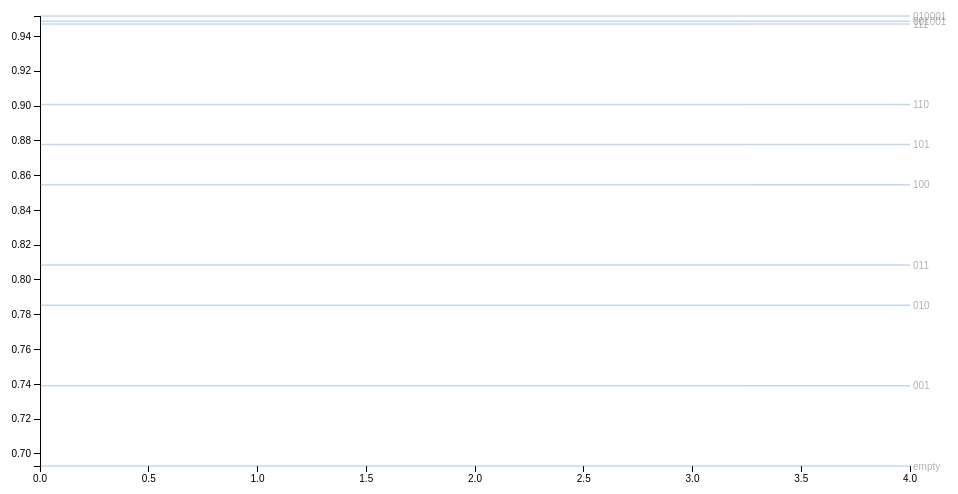
D3 v3 page, settled after 360 driven frames (6 s of simulated time); the page loaded 1 data file(s).


  /*Page Setup*/
  var margin = {top: 20, right: 80, bottom: 30, left: 50},
      width = 1000 - margin.left - margin.right,
      height = 500 - margin.top - margin.bottom;
  var svg = d3.select("body").append("svg")
      .attr("width", width + margin.left + margin.right)
      .attr("height", height + margin.top + margin.bottom)
    .append("g")
      .attr("transform", "translate(" + margin.left + "," + margin.top + ")");
  /* End of page setup*/

  var x = d3.scale.linear().range([0, width]);
  var y = d3.scale.linear().range([height, 0]);
  var color = d3.scale.category10();
  var xAxis = d3.svg.axis().scale(x).orient("bottom");
  var yAxis = d3.svg.axis().scale(y).orient("left");
  var myline = d3.svg.line().interpolate("basis")
      .x(function(d) { return x(d.xval); })
      .y(function(d) { return y(d.yval); });

  /* Read in Data and Plot */
  /*d3.tsv("sim.tsv", function(data) {*/
  d3.tsv("dat3.tsv", function(data) {
    /* maps colors to each city */
      /* d3.keys(data[0]) gets the column headers*/
      /* d3.keys(data[0]).filter(etc) gets all all the column headers except the first one, "date"*/

    color.domain(d3.keys(data[0]).filter(function(key) { return key !== "tau"; }));
    var curves = color.domain().map(function(name) {
      return {
        name: name,
        values: data.map(function(d) { return {xval: +d["tau"], yval: +d[name]}; })
      };
    });

    /* Hard coded bounds: x,y-lim
    x.domain([0,100]); y.domain([0,100]);
    */

    /*dynamic x,y-lim
    x.domain(d3.extent(data, function(d) { return +d["tau"]; }));
    y.domain([
      d3.min(curves, function(c) { return d3.min(c.values, function(v) { return v.yval; }); }),
      d3.max(curves, function(c) { return d3.max(c.values, function(v) { return v.yval; }); })
    ]);
    */
    /* x,y-lim set using R */
    x.domain([0,4]);
    y.domain([0.693040620086441,0.951775784918713]);

    /*debugger;*/
    /*Add x,y-axis*/
    svg.append("g").attr("class","x axis").attr("transform","translate(0," + height + ")").call(xAxis);
    svg.append("g").attr("class","y axis").attr("transform","translate("+0+",0)").call(yAxis);

    /*Add curves*/
    var curve = svg.selectAll(".curve").data(curves).enter().append("g").attr("class", "curve");
    curve.append("path").attr("class", "line").attr("d", function(d) { return myline(d.values); })
         /*.style("stroke", function(d) { return color(d.name); })*/;

    /*Add names of cities to curves*/
    curve.append("text")
         .datum(function(d) { return {name: d.name, value: d.values[d.values.length - 1]}; })
         .attr("transform", function(d) { return "translate(" + x(d.value.xval) + "," + y(d.value.yval) + ")"; })
         .attr("x", 3).attr("dy", ".35em").text(function(d) { return d.name; });

    /* mouseover stuff below*/
    curve.style("opacity",".3").on("mouseover",mouseover).on("mouseout",mouseout);
      function mouseover(d, i) { d3.select(this).style("opacity",  "1"); };
      function mouseout(d, i)  { d3.select(this).style("opacity", ".3"); };
    /*End of Mouseover stuff*/
    debugger;

  });


### data: dat3.tsv
tau	empty	001	010	011	100	101	110	111	001001	010001
0	0.693	0.7392	0.7854	0.8085	0.8548	0.8779	0.901	0.9472	0.9487	0.9518
0.0404	0.693	0.7392	0.7854	0.8085	0.8548	0.8779	0.901	0.9472	0.9487	0.9518
0.08081	0.693	0.7392	0.7854	0.8085	0.8548	0.8779	0.901	0.9472	0.9487	0.9518
0.1212	0.693	0.7392	0.7854	0.8085	0.8548	0.8779	0.901	0.9472	0.9487	0.9518
0.1616	0.693	0.7392	0.7854	0.8085	0.8548	0.8779	0.901	0.9472	0.9487	0.9518
0.202	0.693	0.7392	0.7854	0.8085	0.8548	0.8779	0.901	0.9472	0.9487	0.9518
0.2424	0.693	0.7392	0.7854	0.8085	0.8548	0.8779	0.901	0.9472	0.9487	0.9518
0.2828	0.693	0.7392	0.7854	0.8085	0.8548	0.8779	0.901	0.9472	0.9487	0.9518
0.3232	0.693	0.7392	0.7854	0.8085	0.8548	0.8779	0.901	0.9472	0.9487	0.9518
0.3636	0.693	0.7392	0.7854	0.8085	0.8548	0.8779	0.901	0.9472	0.9487	0.9518
0.404	0.693	0.7392	0.7854	0.8085	0.8548	0.8779	0.901	0.9472	0.9487	0.9518
0.4444	0.693	0.7392	0.7854	0.8085	0.8548	0.8779	0.901	0.9472	0.9487	0.9518
0.4848	0.693	0.7392	0.7854	0.8085	0.8548	0.8779	0.901	0.9472	0.9487	0.9518
0.5253	0.693	0.7392	0.7854	0.8085	0.8548	0.8779	0.901	0.9472	0.9487	0.9518
0.5657	0.693	0.7392	0.7854	0.8085	0.8548	0.8779	0.901	0.9472	0.9487	0.9518
0.6061	0.693	0.7392	0.7854	0.8085	0.8548	0.8779	0.901	0.9472	0.9487	0.9518
0.6465	0.693	0.7392	0.7854	0.8085	0.8548	0.8779	0.901	0.9472	0.9487	0.9518
0.6869	0.693	0.7392	0.7854	0.8085	0.8548	0.8779	0.901	0.9472	0.9487	0.9518
0.7273	0.693	0.7392	0.7854	0.8085	0.8548	0.8779	0.901	0.9472	0.9487	0.9518
0.7677	0.693	0.7392	0.7854	0.8085	0.8548	0.8779	0.901	0.9472	0.9487	0.9518
0.8081	0.693	0.7392	0.7854	0.8085	0.8548	0.8779	0.901	0.9472	0.9487	0.9518
0.8485	0.693	0.7392	0.7854	0.8085	0.8548	0.8779	0.901	0.9472	0.9487	0.9518
0.8889	0.693	0.7392	0.7854	0.8085	0.8548	0.8779	0.901	0.9472	0.9487	0.9518
0.9293	0.693	0.7392	0.7854	0.8085	0.8548	0.8779	0.901	0.9472	0.9487	0.9518
0.9697	0.693	0.7392	0.7854	0.8085	0.8548	0.8779	0.901	0.9472	0.9487	0.9518
1.01	0.693	0.7392	0.7854	0.8085	0.8548	0.8779	0.901	0.9472	0.9487	0.9518
1.051	0.693	0.7392	0.7854	0.8085	0.8548	0.8779	0.901	0.9472	0.9487	0.9518
1.091	0.693	0.7392	0.7854	0.8085	0.8548	0.8779	0.901	0.9472	0.9487	0.9518
1.131	0.693	0.7392	0.7854	0.8085	0.8548	0.8779	0.901	0.9472	0.9487	0.9518
1.172	0.693	0.7392	0.7854	0.8085	0.8548	0.8779	0.901	0.9472	0.9487	0.9518
1.212	0.693	0.7392	0.7854	0.8085	0.8548	0.8779	0.901	0.9472	0.9487	0.9518
1.253	0.693	0.7392	0.7854	0.8085	0.8548	0.8779	0.901	0.9472	0.9487	0.9518
1.293	0.693	0.7392	0.7854	0.8085	0.8548	0.8779	0.901	0.9472	0.9487	0.9518
1.333	0.693	0.7392	0.7854	0.8085	0.8548	0.8779	0.901	0.9472	0.9487	0.9518
1.374	0.693	0.7392	0.7854	0.8085	0.8548	0.8779	0.901	0.9472	0.9487	0.9518
1.414	0.693	0.7392	0.7854	0.8085	0.8548	0.8779	0.901	0.9472	0.9487	0.9518
1.455	0.693	0.7392	0.7854	0.8085	0.8548	0.8779	0.901	0.9472	0.9487	0.9518
1.495	0.693	0.7392	0.7854	0.8085	0.8548	0.8779	0.901	0.9472	0.9487	0.9518
1.535	0.693	0.7392	0.7854	0.8085	0.8548	0.8779	0.901	0.9472	0.9487	0.9518
1.576	0.693	0.7392	0.7854	0.8085	0.8548	0.8779	0.901	0.9472	0.9487	0.9518
1.616	0.693	0.7392	0.7854	0.8085	0.8548	0.8779	0.901	0.9472	0.9487	0.9518
1.657	0.693	0.7392	0.7854	0.8085	0.8548	0.8779	0.901	0.9472	0.9487	0.9518
1.697	0.693	0.7392	0.7854	0.8085	0.8548	0.8779	0.901	0.9472	0.9487	0.9518
1.737	0.693	0.7392	0.7854	0.8085	0.8548	0.8779	0.901	0.9472	0.9487	0.9518
1.778	0.693	0.7392	0.7854	0.8085	0.8548	0.8779	0.901	0.9472	0.9487	0.9518
1.818	0.693	0.7392	0.7854	0.8085	0.8548	0.8779	0.901	0.9472	0.9487	0.9518
1.859	0.693	0.7392	0.7854	0.8085	0.8548	0.8779	0.901	0.9472	0.9487	0.9518
1.899	0.693	0.7392	0.7854	0.8085	0.8548	0.8779	0.901	0.9472	0.9487	0.9518
1.939	0.693	0.7392	0.7854	0.8085	0.8548	0.8779	0.901	0.9472	0.9487	0.9518
1.98	0.693	0.7392	0.7854	0.8085	0.8548	0.8779	0.901	0.9472	0.9487	0.9518
2.02	0.693	0.7392	0.7854	0.8085	0.8548	0.8779	0.901	0.9472	0.9487	0.9518
2.061	0.693	0.7392	0.7854	0.8085	0.8548	0.8779	0.901	0.9472	0.9487	0.9518
2.101	0.693	0.7392	0.7854	0.8085	0.8548	0.8779	0.901	0.9472	0.9487	0.9518
2.141	0.693	0.7392	0.7854	0.8085	0.8548	0.8779	0.901	0.9472	0.9487	0.9518
2.182	0.693	0.7392	0.7854	0.8085	0.8548	0.8779	0.901	0.9472	0.9487	0.9518
2.222	0.693	0.7392	0.7854	0.8085	0.8548	0.8779	0.901	0.9472	0.9487	0.9518
2.263	0.693	0.7392	0.7854	0.8085	0.8548	0.8779	0.901	0.9472	0.9487	0.9518
2.303	0.693	0.7392	0.7854	0.8085	0.8548	0.8779	0.901	0.9472	0.9487	0.9518
2.343	0.693	0.7392	0.7854	0.8085	0.8548	0.8779	0.901	0.9472	0.9487	0.9518
2.384	0.693	0.7392	0.7854	0.8085	0.8548	0.8779	0.901	0.9472	0.9487	0.9518
... 40 more rows